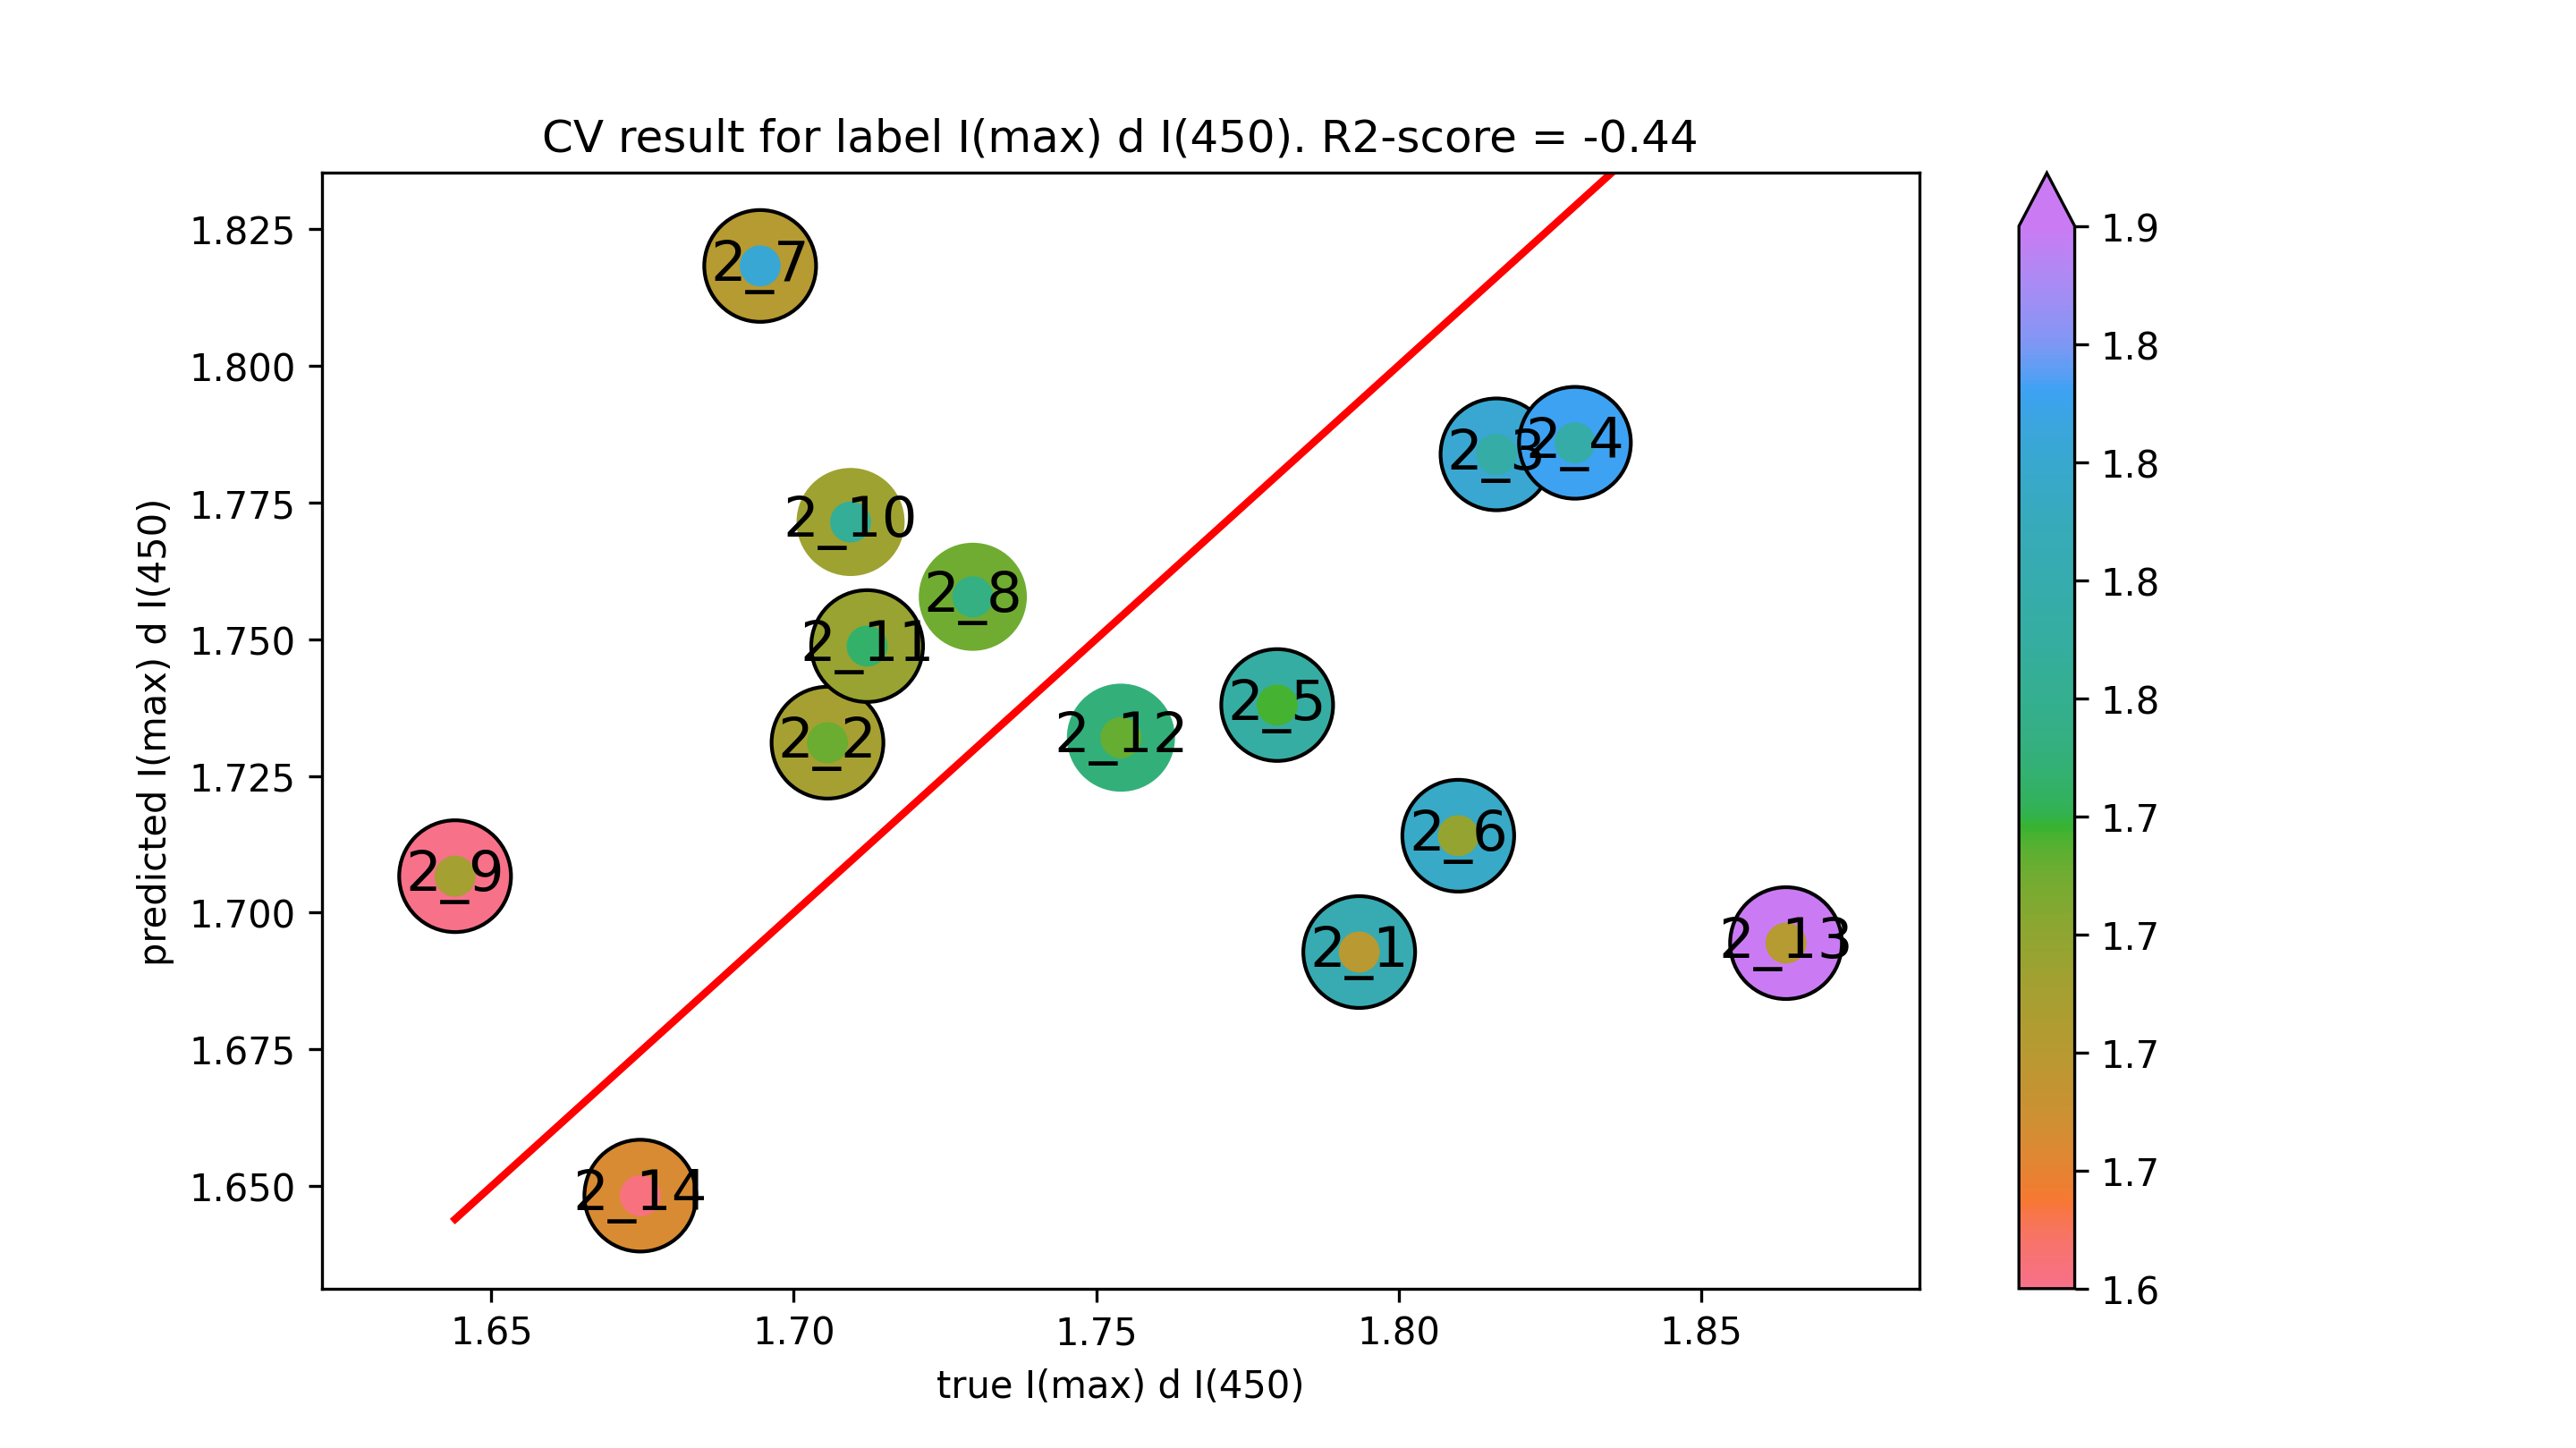

Values plotted in this chart, from the file beside it:
true I(max) d I(450), predicted I(max) d I(450)
1.793, 1.693
1.706, 1.731
1.816, 1.784
1.829, 1.786
1.78, 1.738
1.81, 1.714
1.694, 1.818
1.73, 1.758
1.644, 1.707
1.709, 1.771
1.712, 1.749
1.754, 1.732
1.864, 1.694
1.675, 1.648
